Run: headless pygame with SDL's dummy video driver; simulated clock (each Clock.tick advances the game by its frame time, no real sleeping); random seed 0; keys injected as events and as key.get_pressed() state; no mouse input.
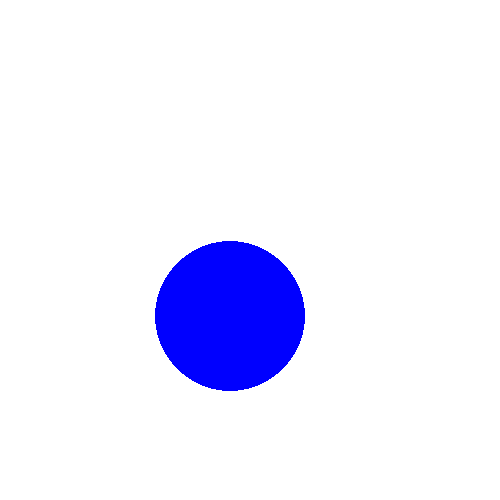
Frame 1 of 4 · flips 1–60 · no input
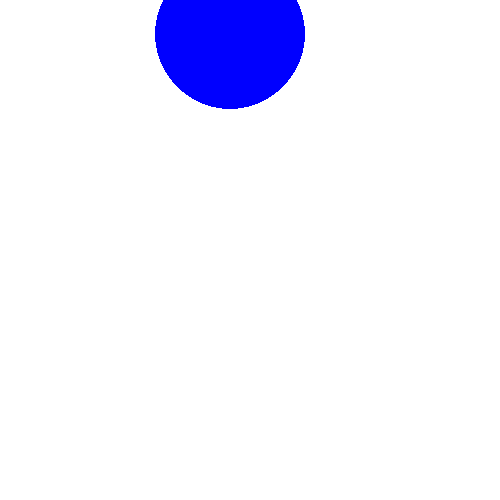
Frame 2 of 4 · flips 61–180 · tapped SPACE, RETURN · held RIGHT (→), D
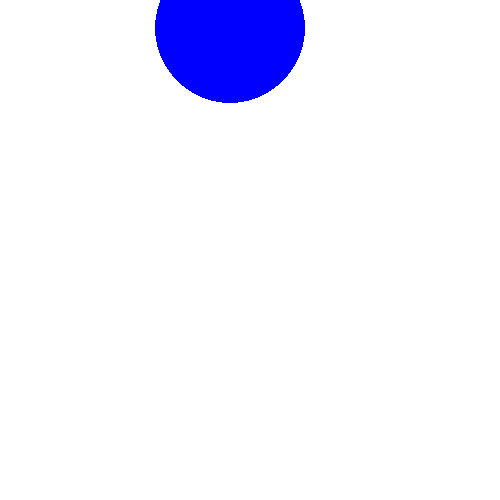
Frame 3 of 4 · flips 181–300 · held DOWN (↓), S
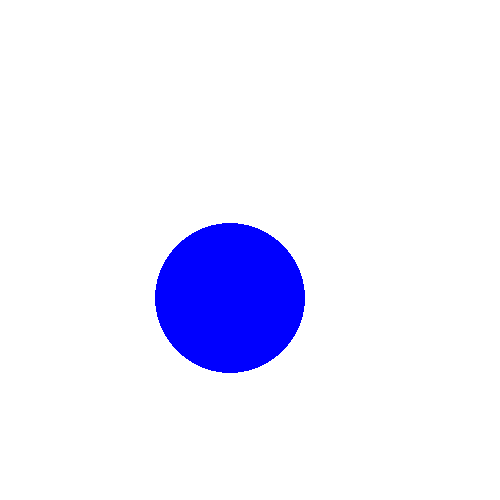
Frame 4 of 4 · flips 301–420 · held LEFT (←), A, UP (↑), W

The pygame program that drew these frames:

# Simple pygame program

# Import and initialize the pygame library
import pygame
pygame.init()

# Set up the drawing window
screen = pygame.display.set_mode([500, 500])
clock = pygame.time.Clock()
# Run until the user asks to quit
running = True
y = 100
vy = 5
while running:

    # Did the user click the window close button?
    for event in pygame.event.get():
        if event.type == pygame.QUIT:
            running = False

    # Fill the background with white
    screen.fill((255, 255, 255))

    # Draw a solid blue circle in the center
    pygame.draw.circle(screen, (0, 0, 255), (230, y), 75)

    y += vy
    vy += 0.1
    if y >= 425:
        print(str(y) + " 1: " + str(vy))
        vy = -1 * vy  #0.75 absorb breaks and 0.99 doesn't. Wierd.
        print(str(y) + " 2: " + str(vy))

    # Flip the display
    clock.tick(20)
    pygame.display.flip()
    
# Done! Time to quit.
pygame.quit()
